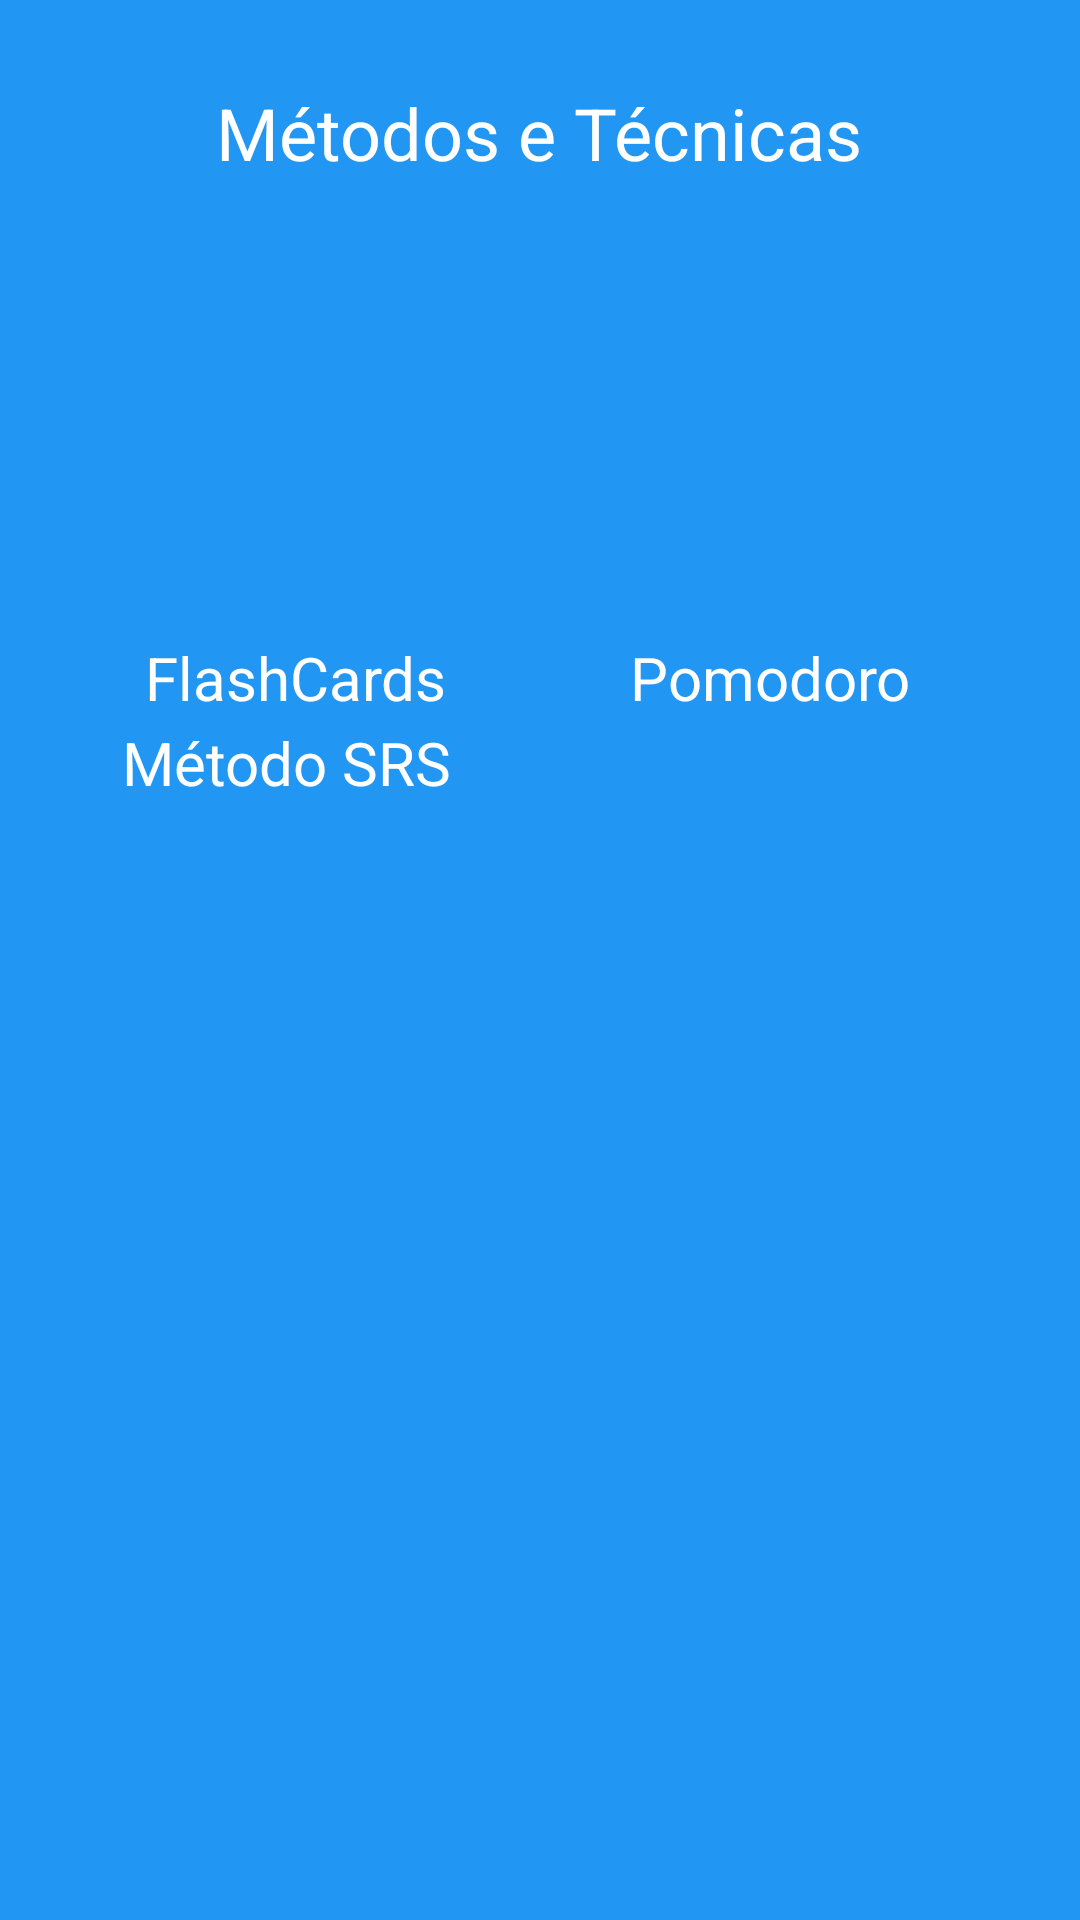

Layout XML and referenced resources for this Android screen:
<!-- AndroidManifest.xml: activity theme semBarra -->
<!-- res/layout/activity_escolha_metodos.xml -->
<?xml version="1.0" encoding="utf-8"?>
<androidx.constraintlayout.widget.ConstraintLayout xmlns:android="http://schemas.android.com/apk/res/android"
    xmlns:app="http://schemas.android.com/apk/res-auto"
    xmlns:tools="http://schemas.android.com/tools"
    android:layout_width="match_parent"
    android:layout_height="match_parent"
    android:background="#2196F3"
    tools:context=".activity.EscolhaMetodosActivity">

    <ImageView
        android:id="@+id/imageViewFlashCards"
        android:layout_width="144dp"
        android:layout_height="108dp"
        android:layout_marginTop="96dp"
        android:contentDescription="@string/todo"
        app:layout_constraintEnd_toEndOf="parent"
        app:layout_constraintHorizontal_bias="0.119"
        app:layout_constraintStart_toStartOf="parent"
        app:layout_constraintTop_toTopOf="parent"
        app:srcCompat="@drawable/card"
        tools:ignore="ImageContrastCheck" />

    <TextView
        android:id="@+id/textViewFlashCards"
        android:layout_width="wrap_content"
        android:layout_height="wrap_content"
        android:text="@string/flashcards"
        android:textColor="#FFFFFF"
        android:textSize="20sp"
        app:layout_constraintBottom_toBottomOf="parent"
        app:layout_constraintEnd_toEndOf="parent"
        app:layout_constraintHorizontal_bias="0.187"
        app:layout_constraintStart_toStartOf="parent"
        app:layout_constraintTop_toBottomOf="@+id/imageViewFlashCards"
        app:layout_constraintVertical_bias="0.02" />

    <ImageView
        android:id="@+id/imageViewPomodoro"
        android:layout_width="145dp"
        android:layout_height="106dp"
        android:layout_marginStart="48dp"
        android:layout_marginTop="98dp"
        android:contentDescription="@string/todo"
        app:layout_constraintStart_toEndOf="@+id/imageViewFlashCards"
        app:layout_constraintTop_toTopOf="parent"
        app:srcCompat="@drawable/tomato" />

    <TextView
        android:id="@+id/textViewPomodoro"
        android:layout_width="wrap_content"
        android:layout_height="wrap_content"
        android:text="@string/pomodoro"
        android:textColor="#FFFFFF"
        android:textSize="20sp"
        app:layout_constraintBottom_toBottomOf="parent"
        app:layout_constraintEnd_toEndOf="parent"
        app:layout_constraintHorizontal_bias="0.788"
        app:layout_constraintStart_toStartOf="parent"
        app:layout_constraintTop_toBottomOf="@+id/imageViewPomodoro"
        app:layout_constraintVertical_bias="0.02" />

    <TextView
        android:id="@+id/textView23"
        android:layout_width="wrap_content"
        android:layout_height="wrap_content"
        android:layout_marginTop="28dp"
        android:backgroundTint="#009688"
        android:text="@string/m_todos_e_t_cnicas"
        android:textColor="#FFFFFF"
        android:textSize="24sp"
        app:layout_constraintEnd_toEndOf="parent"
        app:layout_constraintHorizontal_bias="0.498"
        app:layout_constraintStart_toStartOf="parent"
        app:layout_constraintTop_toTopOf="parent" />

    <ImageView
        android:id="@+id/imageViewSRS"
        android:layout_width="144dp"
        android:layout_height="102dp"
        android:layout_marginTop="60dp"
        android:layout_marginBottom="356dp"
        android:contentDescription="@string/todo"
        app:layout_constraintBottom_toBottomOf="parent"
        app:layout_constraintEnd_toEndOf="parent"
        app:layout_constraintHorizontal_bias="0.119"
        app:layout_constraintStart_toStartOf="parent"
        app:layout_constraintTop_toBottomOf="@+id/textViewFlashCards"
        app:srcCompat="@drawable/livro" />

    <TextView
        android:id="@+id/textViewSRS"
        android:layout_width="wrap_content"
        android:layout_height="wrap_content"
        android:text="@string/m_todo_srs"
        android:textColor="#FFFFFF"
        android:textSize="20sp"
        app:layout_constraintBottom_toBottomOf="parent"
        app:layout_constraintEnd_toEndOf="parent"
        app:layout_constraintHorizontal_bias="0.162"
        app:layout_constraintStart_toStartOf="parent"
        app:layout_constraintTop_toBottomOf="@+id/imageViewSRS"
        app:layout_constraintVertical_bias="0.0" />

</androidx.constraintlayout.widget.ConstraintLayout>
<!-- resources referenced by this layout -->
<resources>
  <string name="flashcards">FlashCards</string>
  <string name="m_todo_srs">Método SRS</string>
  <string name="m_todos_e_t_cnicas">Métodos e Técnicas</string>
  <string name="pomodoro">Pomodoro</string>
  <string name="todo">TODO</string>
  <style name="semBarra" parent="Theme.AppCompat.NoActionBar">
          <item name="windowActionBar">false</item>
          <item name="windowNoTitle">true</item>
      </style>
</resources>
